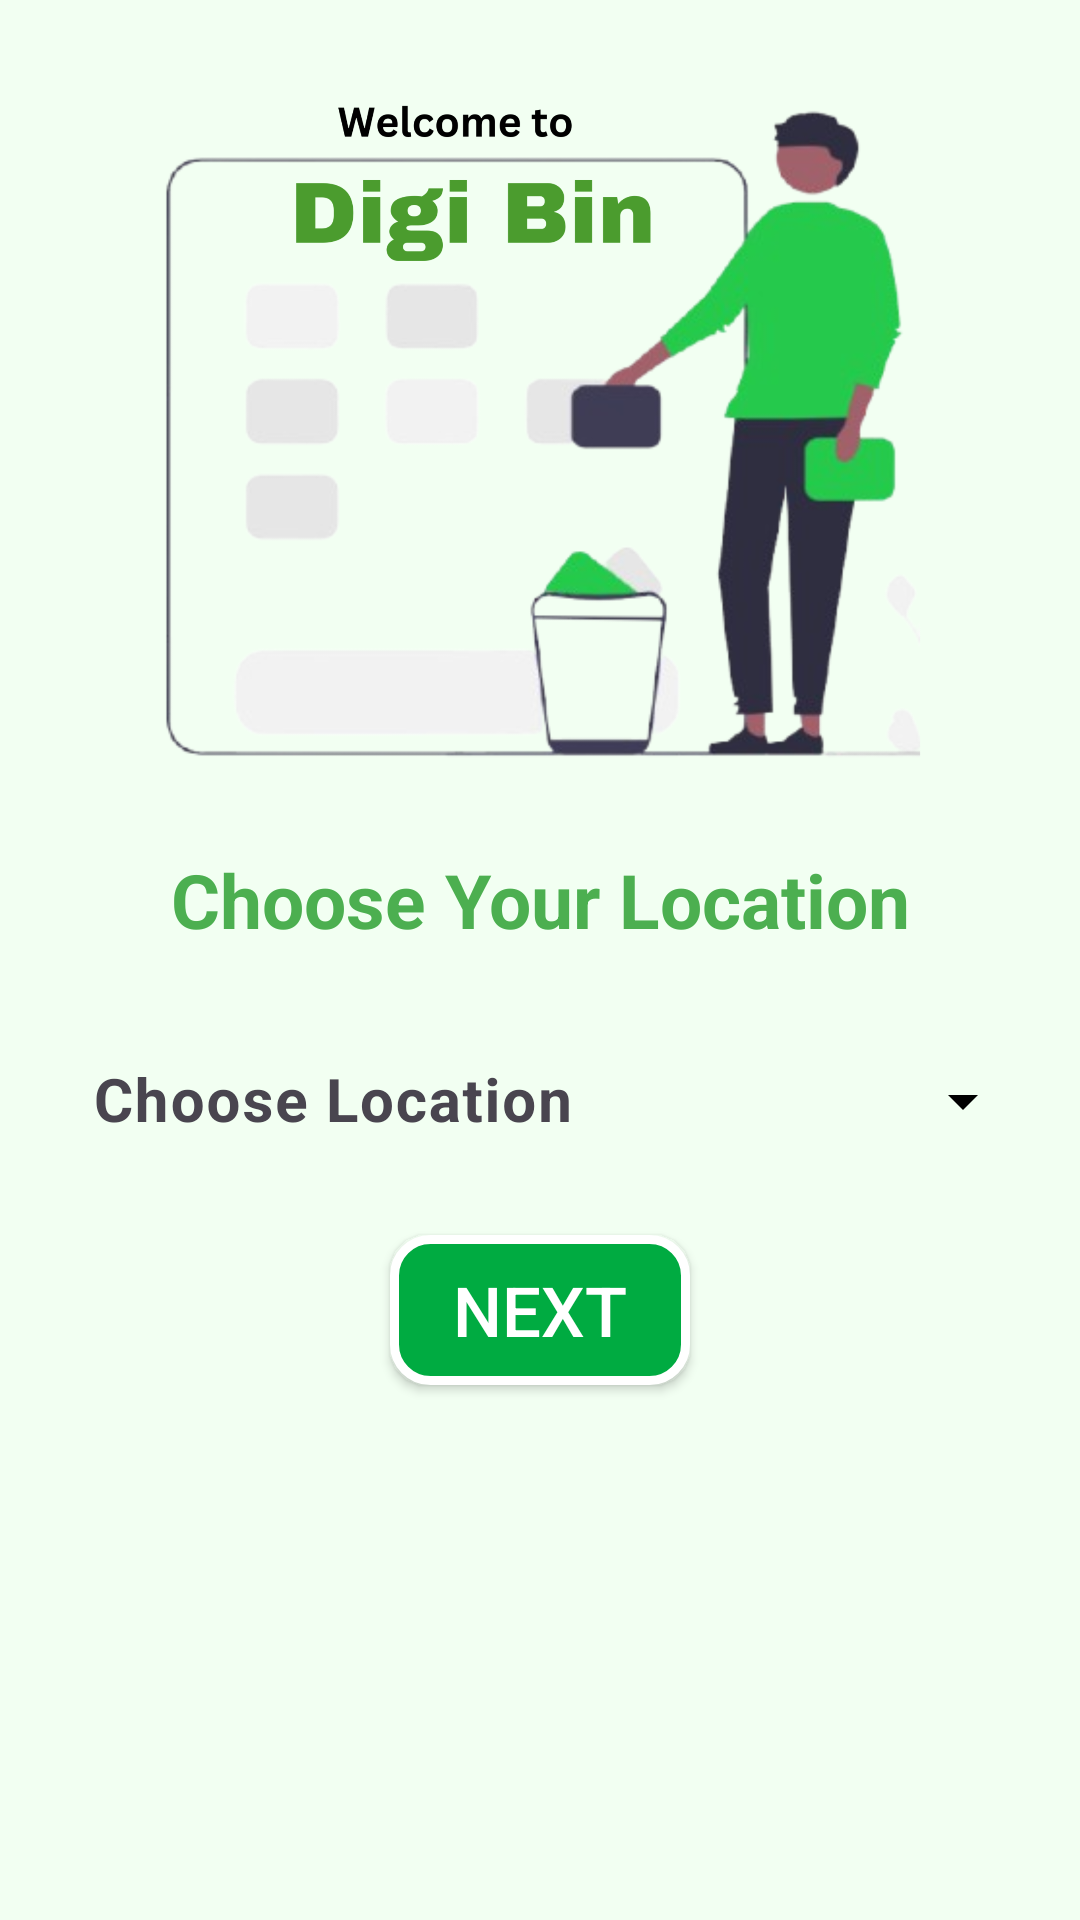

Write the Android layout XML for this screen, with the resource values it uses.
<!-- AndroidManifest.xml: application theme Theme.DigiBin -->
<!-- res/layout/activity_coll_location.xml -->
<?xml version="1.0" encoding="utf-8"?>
<androidx.constraintlayout.widget.ConstraintLayout xmlns:android="http://schemas.android.com/apk/res/android"
    xmlns:app="http://schemas.android.com/apk/res-auto"
    xmlns:tools="http://schemas.android.com/tools"
    android:id="@+id/main"
    android:layout_width="match_parent"
    android:layout_height="match_parent"
    android:background="@color/softgreen"
    tools:context=".ChooseLocationActivity">

    
    <ImageView
        android:id="@+id/imageView2"
        android:layout_width="259dp"
        android:layout_height="259dp"
        android:layout_marginTop="16dp"
        app:layout_constraintEnd_toEndOf="parent"
        app:layout_constraintStart_toStartOf="parent"
        app:layout_constraintTop_toTopOf="parent"
        app:srcCompat="@drawable/cleanups" />

    
    <TextView
        android:id="@+id/textView8"
        android:layout_width="wrap_content"
        android:layout_height="wrap_content"
        android:layout_marginTop="8dp"
        android:text="Choose Your Location"
        android:textColor="#4CAF50"
        android:textSize="25sp"
        android:textStyle="bold"
        app:layout_constraintEnd_toEndOf="parent"
        app:layout_constraintStart_toStartOf="parent"
        app:layout_constraintTop_toBottomOf="@+id/imageView2" />

    
    <com.google.android.material.textfield.TextInputLayout
        android:id="@+id/locationInputLayout"
        style="@style/Widget.Material3.TextInputLayout.OutlinedBox.ExposedDropdownMenu"
        android:layout_width="0dp"
        android:layout_height="60dp"
        android:layout_marginStart="15dp"
        android:layout_marginTop="15dp"
        android:layout_marginEnd="15dp"
        app:boxStrokeWidth="0dp"
        app:boxStrokeWidthFocused="0dp"
        app:endIconTint="@color/black"
        app:layout_constraintEnd_toEndOf="parent"
        app:layout_constraintStart_toStartOf="parent"
        app:layout_constraintTop_toBottomOf="@+id/textView8">

        <AutoCompleteTextView
            android:id="@+id/autoCompleteTextView"
            android:layout_width="match_parent"
            android:layout_height="60dp"
            android:background="@drawable/edittext"
            android:completionThreshold="1"
            android:focusable="true"
            android:focusableInTouchMode="true"
            android:hint="Choose Location"
            android:inputType="none"
            android:textColor="@color/black"
            android:textSize="20dp"
            android:textStyle="bold" />
    </com.google.android.material.textfield.TextInputLayout>

    
    <androidx.appcompat.widget.AppCompatButton
        android:id="@+id/button2"
        android:layout_width="100dp"
        android:layout_height="50dp"
        android:layout_marginTop="20dp"
        android:background="@drawable/box_green"
        android:text="NEXT"
        android:textColor="@color/white"
        android:textSize="23sp"
        app:layout_constraintEnd_toEndOf="parent"
        app:layout_constraintStart_toStartOf="parent"
        app:layout_constraintTop_toBottomOf="@+id/locationInputLayout" />

</androidx.constraintlayout.widget.ConstraintLayout>
<!-- resources referenced by this layout -->
<resources>
  <color name="black">#FF000000</color>
  <color name="softgreen">#F2FFF2</color>
  <color name="white">#FFFFFFFF</color>
  <!-- drawable box_green (drawable) -->
  <shape xmlns:android="http://schemas.android.com/apk/res/android">
      <solid android:color="#00ab41"/> 
      <stroke android:color="#ffffff" android:width="3dp"/>
      <corners android:radius="12dp"/>
  </shape>
  <!-- drawable cleanups: png bitmap (drawable, 504773 bytes) -->
  <style name="Theme.DigiBin" parent="Base.Theme.DigiBin" />
  <style name="Base.Theme.DigiBin" parent="Theme.Material3.DayNight.NoActionBar">
          
          
      </style>
</resources>
